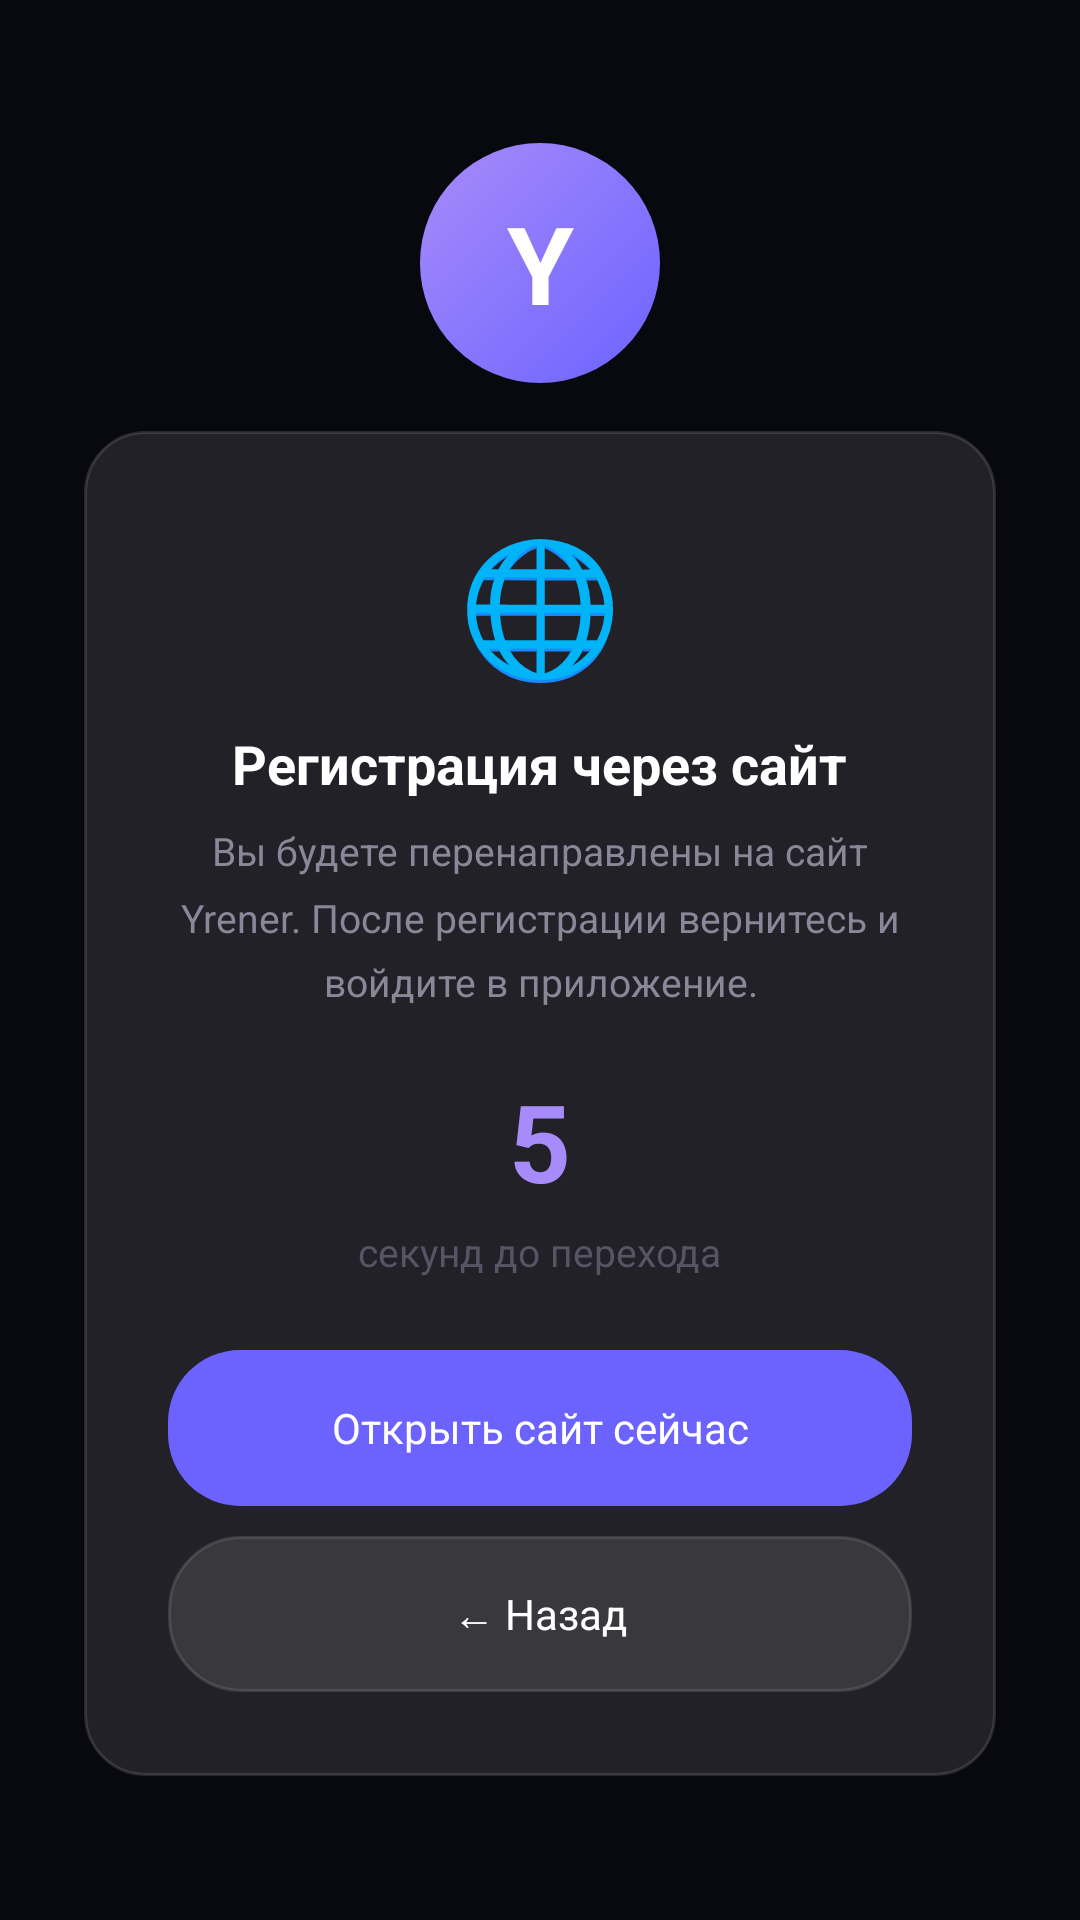

Layout XML and referenced resources for this Android screen:
<!-- AndroidManifest.xml: application theme AppTheme -->
<!-- res/layout/activity_register.xml -->
<?xml version="1.0" encoding="utf-8"?>
<LinearLayout xmlns:android="http://schemas.android.com/apk/res/android"
    android:layout_width="match_parent"
    android:layout_height="match_parent"
    android:orientation="vertical"
    android:gravity="center"
    android:background="#08080F"
    android:padding="28dp">

    <TextView
        android:layout_width="80dp"
        android:layout_height="80dp"
        android:text="Y"
        android:textSize="36sp"
        android:textColor="#FFFFFF"
        android:textStyle="bold"
        android:gravity="center"
        android:background="@drawable/logo_bg"
        android:layout_marginBottom="16dp"/>

    <LinearLayout
        android:layout_width="match_parent"
        android:layout_height="wrap_content"
        android:orientation="vertical"
        android:background="@drawable/glass_card"
        android:padding="28dp"
        android:gravity="center">

        <TextView
            android:layout_width="wrap_content"
            android:layout_height="wrap_content"
            android:text="🌐"
            android:textSize="44sp"
            android:layout_marginBottom="12dp"/>

        <TextView
            android:layout_width="wrap_content"
            android:layout_height="wrap_content"
            android:text="Регистрация через сайт"
            android:textSize="18sp"
            android:textColor="#FFFFFF"
            android:textStyle="bold"
            android:layout_marginBottom="8dp"/>

        <TextView
            android:layout_width="match_parent"
            android:layout_height="wrap_content"
            android:text="Вы будете перенаправлены на сайт Yrener. После регистрации вернитесь и войдите в приложение."
            android:textSize="13sp"
            android:textColor="#888899"
            android:gravity="center"
            android:lineSpacingMultiplier="1.4"
            android:layout_marginBottom="20dp"/>

        <TextView
            android:id="@+id/tv_countdown"
            android:layout_width="wrap_content"
            android:layout_height="wrap_content"
            android:text="5"
            android:textSize="36sp"
            android:textColor="#A78BFA"
            android:textStyle="bold"
            android:layout_marginBottom="4dp"/>

        <TextView
            android:layout_width="wrap_content"
            android:layout_height="wrap_content"
            android:text="секунд до перехода"
            android:textSize="13sp"
            android:textColor="#555566"
            android:layout_marginBottom="24dp"/>

        <Button
            android:id="@+id/btn_open_site"
            android:layout_width="match_parent"
            android:layout_height="52dp"
            android:text="Открыть сайт сейчас"
            android:textColor="#FFFFFF"
            android:textSize="14sp"
            android:background="@drawable/btn_primary"
            android:layout_marginBottom="10dp"/>

        <Button
            android:id="@+id/btn_back"
            android:layout_width="match_parent"
            android:layout_height="52dp"
            android:text="← Назад"
            android:textColor="#FFFFFF"
            android:textSize="14sp"
            android:background="@drawable/btn_glass"/>

    </LinearLayout>
</LinearLayout>
<!-- resources referenced by this layout -->
<resources>
  <!-- drawable btn_glass (drawable) -->
  <?xml version="1.0" encoding="utf-8"?>
  <shape xmlns:android="http://schemas.android.com/apk/res/android" android:shape="rectangle">
      <solid android:color="#1AFFFFFF"/>
      <stroke android:width="1dp" android:color="#20FFFFFF"/>
      <corners android:radius="24dp"/>
  </shape>
  <!-- drawable btn_primary (drawable) -->
  <?xml version="1.0" encoding="utf-8"?>
  <shape xmlns:android="http://schemas.android.com/apk/res/android" android:shape="rectangle">
      <solid android:color="#6C63FF"/>
      <corners android:radius="24dp"/>
  </shape>
  <!-- drawable glass_card (drawable) -->
  <?xml version="1.0" encoding="utf-8"?>
  <shape xmlns:android="http://schemas.android.com/apk/res/android" android:shape="rectangle">
      <solid android:color="#1AFFFFFF"/>
      <stroke android:width="1dp" android:color="#20FFFFFF"/>
      <corners android:radius="20dp"/>
  </shape>
  <!-- drawable logo_bg (drawable) -->
  <?xml version="1.0" encoding="utf-8"?>
  <shape xmlns:android="http://schemas.android.com/apk/res/android" android:shape="oval">
      <gradient android:startColor="#6C63FF" android:endColor="#A78BFA" android:angle="135"/>
  </shape>
  <style name="AppTheme" parent="android:Theme.NoTitleBar">
          <item name="android:windowBackground">@color/bg</item>
          <item name="android:statusBarColor">@color/bg</item>
          <item name="android:navigationBarColor">@color/bg</item>
          <item name="android:windowAnimationStyle">@style/WindowAnim</item>
      </style>
  <color name="bg">#08080F</color>
  <style name="WindowAnim" parent="android:Animation.Activity">
          <item name="android:activityOpenEnterAnimation">@anim/slide_in</item>
          <item name="android:activityCloseExitAnimation">@anim/slide_out</item>
      </style>
</resources>
